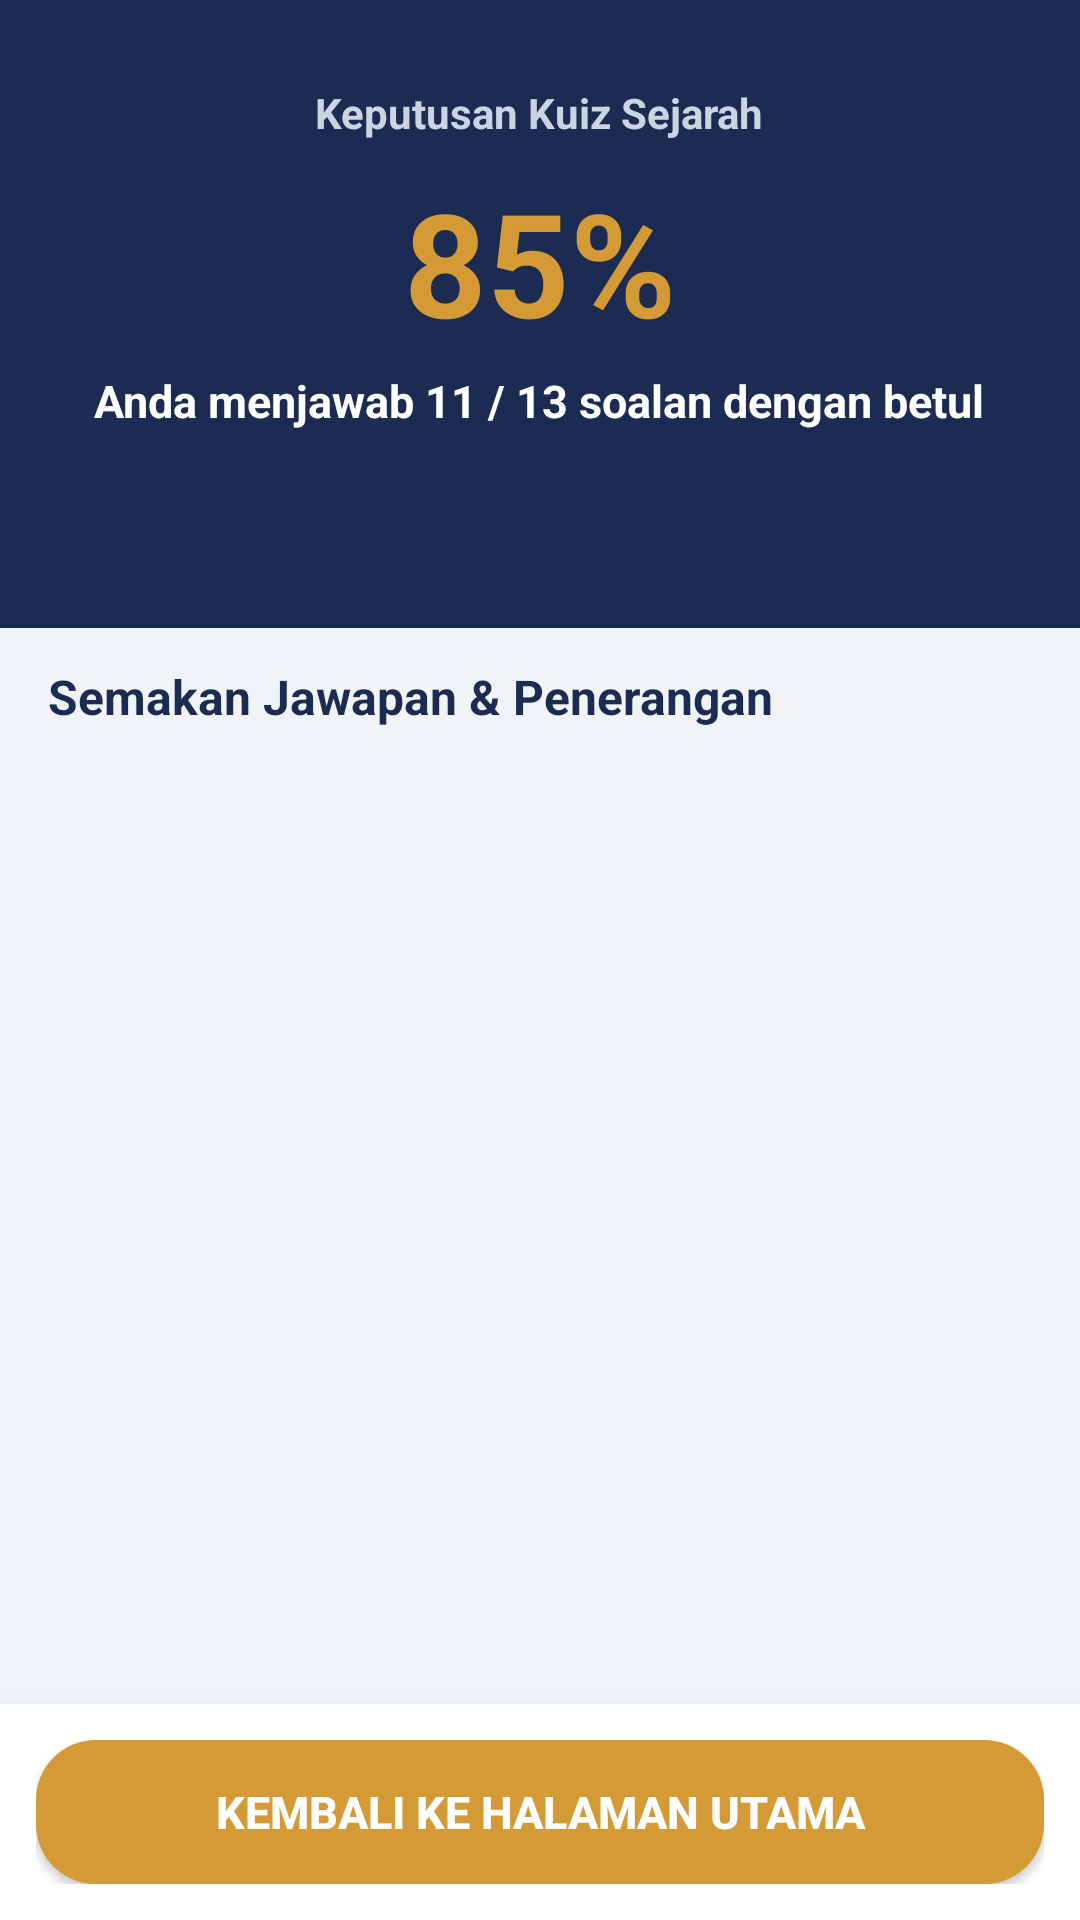

Produce the Android XML layout that renders to this screen, including the resource entries it uses.
<!-- AndroidManifest.xml: application theme Theme.PBL20 -->
<!-- res/layout/activity_result.xml -->
<?xml version="1.0" encoding="utf-8"?>
<LinearLayout xmlns:android="http://schemas.android.com/apk/res/android"
    xmlns:app="http://schemas.android.com/apk/res-auto"
    xmlns:tools="http://schemas.android.com/tools"
    android:id="@+id/resultMainLayout"
    android:layout_width="match_parent"
    android:layout_height="match_parent"
    android:background="@color/bg_light"
    android:orientation="vertical"
    tools:context=".ResultActivity">

    
    <LinearLayout
        android:id="@+id/headerLayout"
        android:layout_width="match_parent"
        android:layout_height="wrap_content"
        android:background="@color/navy_header"
        android:gravity="center_horizontal"
        android:orientation="vertical"
        android:paddingStart="20dp"
        android:paddingTop="28dp"
        android:paddingEnd="20dp"
        android:paddingBottom="28dp">

        <TextView
            android:layout_width="wrap_content"
            android:layout_height="wrap_content"
            android:text="Keputusan Kuiz Sejarah"
            android:textColor="#CBD5E1"
            android:textSize="14sp"
            android:textStyle="bold" />

        <TextView
            android:id="@+id/tvPercentage"
            android:layout_width="wrap_content"
            android:layout_height="wrap_content"
            android:layout_marginTop="8dp"
            android:text="85%"
            android:textColor="@color/gold_primary"
            android:textSize="48sp"
            android:textStyle="bold" />

        <TextView
            android:id="@+id/tvScoreSummary"
            android:layout_width="wrap_content"
            android:layout_height="wrap_content"
            android:layout_marginTop="4dp"
            android:text="Anda menjawab 11 / 13 soalan dengan betul"
            android:textColor="@color/white"
            android:textSize="15sp"
            android:textStyle="bold" />

        <TextView
            android:id="@+id/tvFeedback"
            android:layout_width="wrap_content"
            android:layout_height="wrap_content"
            android:layout_marginTop="8dp"
            android:background="@drawable/bg_chip"
            android:paddingStart="16dp"
            android:paddingTop="6dp"
            android:paddingEnd="16dp"
            android:paddingBottom="6dp"
            android:text="Cemerlang! Syabas!"
            android:textColor="@color/navy_header"
            android:textSize="13sp"
            android:textStyle="bold" />
    </LinearLayout>

    
    <LinearLayout
        android:layout_width="match_parent"
        android:layout_height="wrap_content"
        android:paddingStart="16dp"
        android:paddingTop="12dp"
        android:paddingEnd="16dp"
        android:paddingBottom="8dp">

        <TextView
            android:layout_width="wrap_content"
            android:layout_height="wrap_content"
            android:text="Semakan Jawapan &amp; Penerangan"
            android:textColor="@color/text_title"
            android:textSize="16sp"
            android:textStyle="bold" />
    </LinearLayout>

    
    <androidx.recyclerview.widget.RecyclerView
        android:id="@+id/rvReview"
        android:layout_width="match_parent"
        android:layout_height="0dp"
        android:layout_weight="1"
        android:paddingStart="16dp"
        android:paddingEnd="16dp"
        android:clipToPadding="false"
        tools:listitem="@layout/item_review_question" />

    
    <LinearLayout
        android:id="@+id/bottomNavLayout"
        android:layout_width="match_parent"
        android:layout_height="wrap_content"
        android:background="@color/white"
        android:elevation="8dp"
        android:padding="12dp"
        android:orientation="horizontal">

        <Button
            android:id="@+id/btnHome"
            android:layout_width="match_parent"
            android:layout_height="wrap_content"
            android:background="@drawable/btn_gold"
            app:backgroundTint="@null"
            android:text="Kembali ke Halaman Utama"
            android:textColor="@color/white"
            android:textSize="15sp"
            android:textStyle="bold" />
    </LinearLayout>

</LinearLayout>
<!-- res/layout/item_review_question.xml (included above) -->
<?xml version="1.0" encoding="utf-8"?>
<com.google.android.material.card.MaterialCardView xmlns:android="http://schemas.android.com/apk/res/android"
    xmlns:app="http://schemas.android.com/apk/res-auto"
    android:layout_width="match_parent"
    android:layout_height="wrap_content"
    android:layout_marginBottom="12dp"
    app:cardCornerRadius="12dp"
    app:cardElevation="1dp"
    app:strokeWidth="0dp"
    app:cardBackgroundColor="@color/white">

    <LinearLayout
        android:layout_width="match_parent"
        android:layout_height="wrap_content"
        android:orientation="vertical"
        android:padding="16dp">

        <RelativeLayout
            android:layout_width="match_parent"
            android:layout_height="wrap_content">

            <TextView
                android:id="@+id/tvReviewNumber"
                android:layout_width="wrap_content"
                android:layout_height="wrap_content"
                android:layout_alignParentStart="true"
                android:text="Soalan 1"
                android:textColor="@color/navy_header"
                android:textSize="13sp"
                android:textStyle="bold" />

            <TextView
                android:id="@+id/tvStatusBadge"
                android:layout_width="wrap_content"
                android:layout_height="wrap_content"
                android:layout_alignParentEnd="true"
                android:background="@drawable/bg_chip"
                android:paddingStart="10dp"
                android:paddingTop="4dp"
                android:paddingEnd="10dp"
                android:paddingBottom="4dp"
                android:text="BETUL"
                android:textColor="@color/green_primary"
                android:textSize="12sp"
                android:textStyle="bold" />
        </RelativeLayout>

        <TextView
            android:id="@+id/tvReviewQuestion"
            android:layout_width="match_parent"
            android:layout_height="wrap_content"
            android:layout_marginTop="8dp"
            android:text="Apakah ciri utama pembentukan kerajaan Kesultanan Melayu Melaka?"
            android:textColor="@color/text_title"
            android:textSize="14sp"
            android:textStyle="bold" />

        <ImageView
            android:id="@+id/ivReviewImage"
            android:layout_width="match_parent"
            android:layout_height="wrap_content"
            android:layout_marginTop="8dp"
            android:adjustViewBounds="true"
            android:contentDescription="Rajah soalan"
            android:scaleType="fitCenter"
            android:visibility="gone" />

        <TextView
            android:id="@+id/tvUserAnswer"
            android:layout_width="match_parent"
            android:layout_height="wrap_content"
            android:layout_marginTop="8dp"
            android:text="Jawapan anda: Betul"
            android:textColor="@color/text_body"
            android:textSize="13sp" />

        <TextView
            android:id="@+id/tvCorrectAnswer"
            android:layout_width="match_parent"
            android:layout_height="wrap_content"
            android:layout_marginTop="4dp"
            android:text="Jawapan sebenar: Betul"
            android:textColor="@color/green_primary"
            android:textSize="13sp"
            android:textStyle="bold" />

        <LinearLayout
            android:layout_width="match_parent"
            android:layout_height="wrap_content"
            android:layout_marginTop="10dp"
            android:background="@color/card_info_bg"
            android:orientation="vertical"
            android:padding="12dp">

            <TextView
                android:layout_width="wrap_content"
                android:layout_height="wrap_content"
                android:text="💡 Penerangan:"
                android:textColor="@color/navy_header"
                android:textSize="12sp"
                android:textStyle="bold" />

            <TextView
                android:id="@+id/tvReviewExplanation"
                android:layout_width="match_parent"
                android:layout_height="wrap_content"
                android:layout_marginTop="4dp"
                android:text="Ciri-ciri negara bangsa Kesultanan Melayu Melaka meliputi..."
                android:textColor="@color/text_body"
                android:textSize="12sp" />
        </LinearLayout>

    </LinearLayout>

</com.google.android.material.card.MaterialCardView>
<!-- resources referenced by this layout -->
<resources>
  <color name="bg_light">#F0F4F8</color>
  <color name="card_info_bg">#E4EBF5</color>
  <color name="gold_primary">#D49A36</color>
  <color name="green_primary">#137A43</color>
  <color name="navy_header">#1B2B52</color>
  <color name="text_body">#475569</color>
  <color name="text_title">#1B2B52</color>
  <color name="white">#FFFFFFFF</color>
  <!-- drawable btn_gold (drawable) -->
  <?xml version="1.0" encoding="utf-8"?>
  <ripple xmlns:android="http://schemas.android.com/apk/res/android"
      android:color="#40FFFFFF">
      <item>
          <shape android:shape="rectangle">
              <solid android:color="@color/gold_primary" />
              <corners android:radius="20dp" />
          </shape>
      </item>
  </ripple>
  <style name="Theme.PBL20" parent="Base.Theme.PBL20" />
  <style name="Base.Theme.PBL20" parent="Theme.Material3.DayNight.NoActionBar">
          
          
      </style>
</resources>
